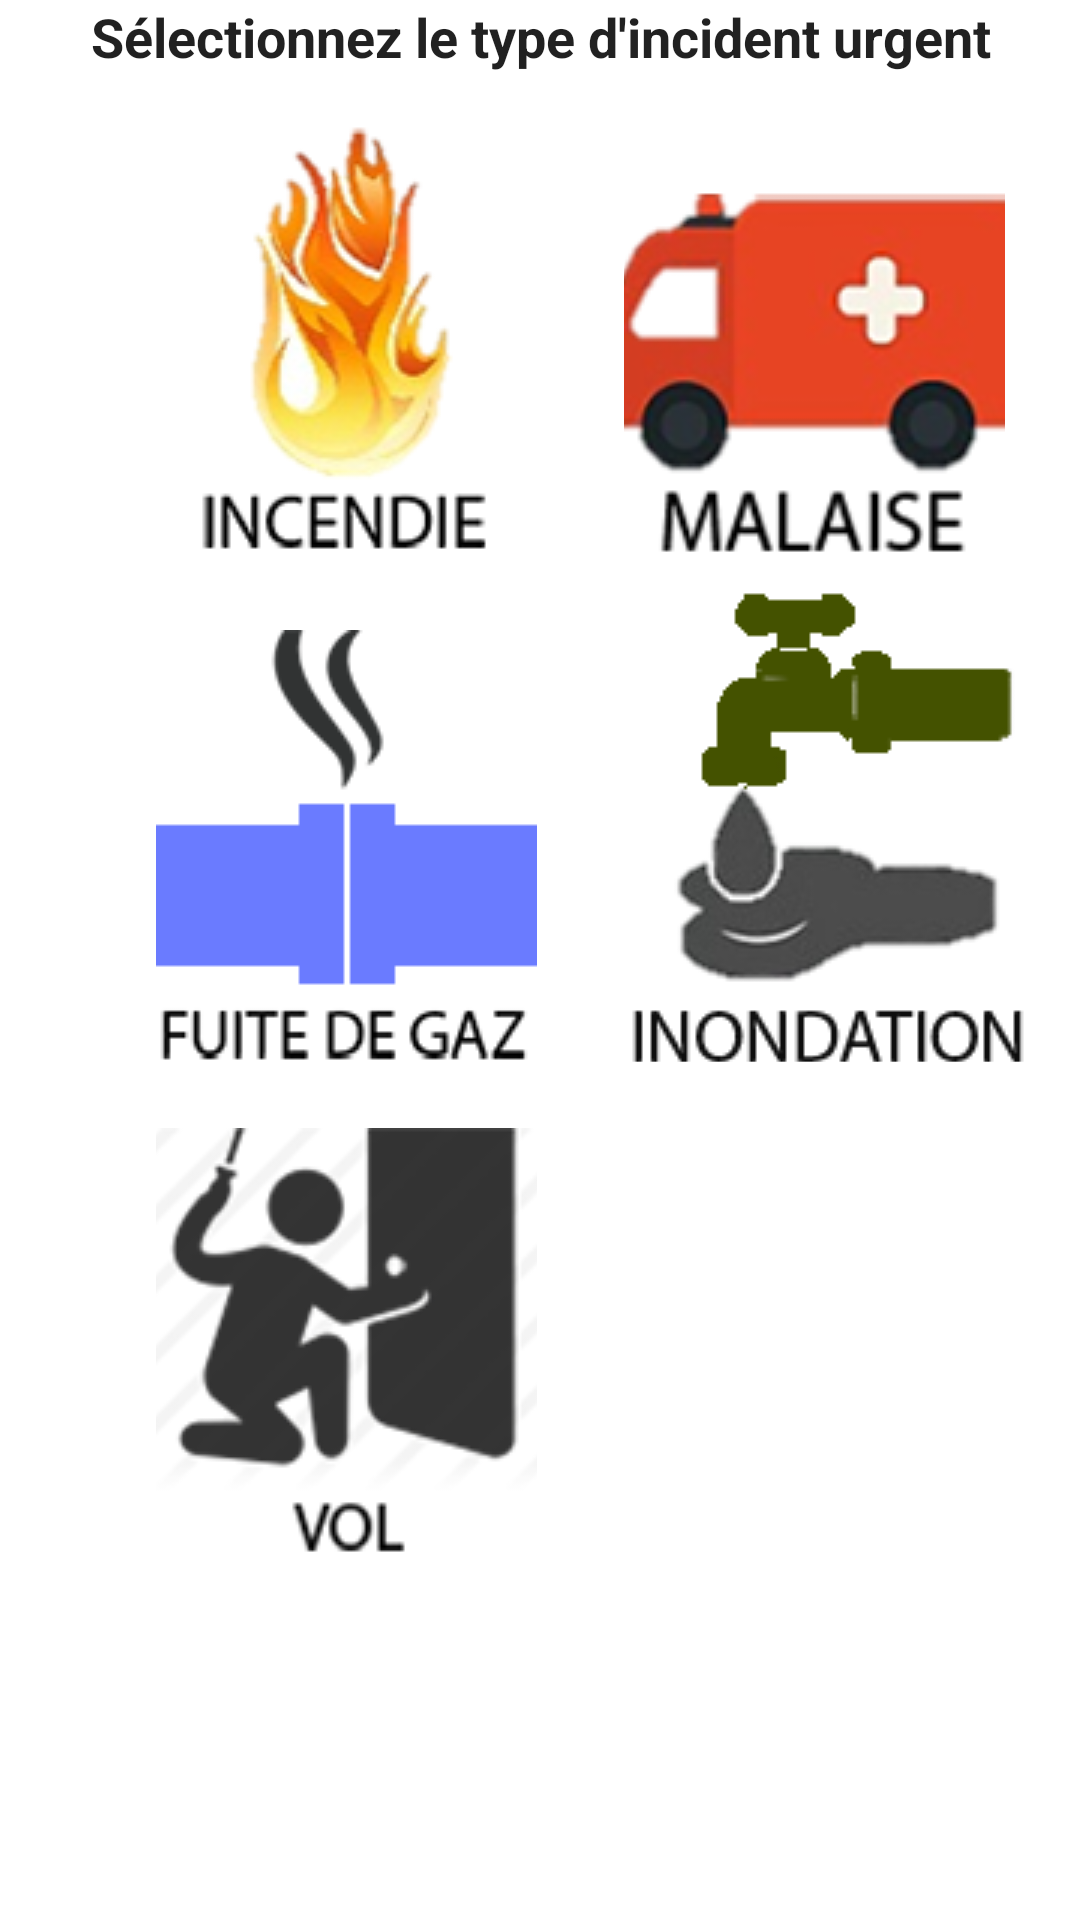

This screen was rendered from an Android layout file. Write that file and the resources it references.
<!-- AndroidManifest.xml: application theme AppTheme -->
<!-- res/layout/urgent_report.xml -->
<?xml version="1.0" encoding="utf-8"?>
<android.support.constraint.ConstraintLayout
    xmlns:android="http://schemas.android.com/apk/res/android"
    xmlns:app="http://schemas.android.com/apk/res-auto"
    xmlns:tools="http://schemas.android.com/tools"
    android:layout_width="match_parent"
    android:layout_height="match_parent">

    <TextView
        android:layout_width="match_parent"
        android:layout_height="wrap_content"
        android:text="Sélectionnez le type d'incident urgent"
        android:textAlignment="center"
        android:textAppearance="@style/TextAppearance.AppCompat.Headline"
        android:textSize="18sp"
        android:textStyle="bold" />

    <ImageButton
        android:id="@+id/inondation"
        style="@style/Widget.AppCompat.ImageButton"
        android:layout_width="136dp"
        android:layout_height="158dp"
        android:layout_marginStart="29dp"
        android:layout_marginTop="196dp"
        android:background="@null"
        android:onClick="onClickInondation"

        android:src="@drawable/eau"
        android:textSize="22sp"
        app:layout_constraintStart_toEndOf="@+id/gaz"
        app:layout_constraintTop_toTopOf="parent" />

    <ImageButton
        android:id="@+id/fire"
        android:layout_width="127dp"
        android:layout_height="151dp"
        android:layout_marginStart="52dp"
        android:layout_marginTop="36dp"
        android:background="@null"
        android:onClick="onClickFire"
        android:src="@drawable/incendie"
        android:textSize="22sp"
        app:layout_constraintStart_toStartOf="parent"
        app:layout_constraintTop_toTopOf="parent" />

    <ImageButton
        android:id="@+id/gaz"
        android:layout_width="127dp"
        android:layout_height="170dp"
        android:layout_marginStart="52dp"
        android:layout_marginTop="200dp"
        android:background="@null"
        android:onClick="onClickGaz"
        android:src="@drawable/gaz"
        android:textSize="22sp"
        app:layout_constraintStart_toStartOf="parent"
        app:layout_constraintTop_toTopOf="parent" />

    <ImageButton
        android:id="@+id/malaise"
        android:layout_width="127dp"
        android:layout_height="150dp"
        android:layout_marginStart="208dp"
        android:layout_marginTop="50dp"
        android:background="@null"
        android:onClick="onClickMalaise"
        android:src="@drawable/malaise"
        android:textSize="22sp"
        app:layout_constraintStart_toStartOf="parent"
        app:layout_constraintTop_toTopOf="parent" />

    <ImageButton
        android:id="@+id/vol"
        android:layout_width="127dp"
        android:layout_height="150dp"
        android:layout_marginStart="52dp"
        android:layout_marginTop="376dp"
        android:background="@null"
        android:onClick="onClickVol"
        android:src="@drawable/vol"
        android:textSize="22sp"
        app:layout_constraintStart_toStartOf="parent"
        app:layout_constraintTop_toTopOf="parent" />
</android.support.constraint.ConstraintLayout>
<!-- resources referenced by this layout -->
<resources>
  <!-- drawable eau: png bitmap (drawable-v24, 12186 bytes) -->
  <!-- drawable gaz: png bitmap (drawable-v24, 7295 bytes) -->
  <!-- drawable incendie: png bitmap (drawable-v24, 21043 bytes) -->
  <!-- drawable malaise: png bitmap (drawable-v24, 21060 bytes) -->
  <!-- drawable vol: png bitmap (drawable-v24, 16763 bytes) -->
  <style name="AppTheme" parent="Theme.AppCompat.Light.DarkActionBar">
          
          <item name="colorPrimary">@color/colorPrimary</item>
          <item name="colorPrimaryDark">@color/colorPrimaryDark</item>
          <item name="colorAccent">@color/colorAccent</item>
          <item name="android:windowBackground">@android:color/background_light</item>
          <item name="android:colorBackground">@android:color/background_light</item>
  
      </style>
  <color name="colorPrimary">#536dfe</color>
  <color name="colorPrimaryDark">#3f51b5</color>
  <color name="colorAccent">#101043</color>
</resources>
